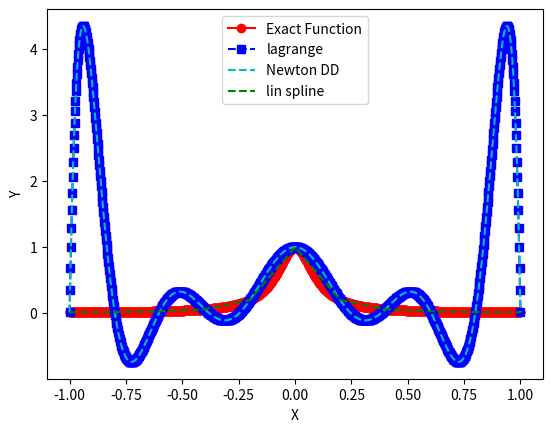
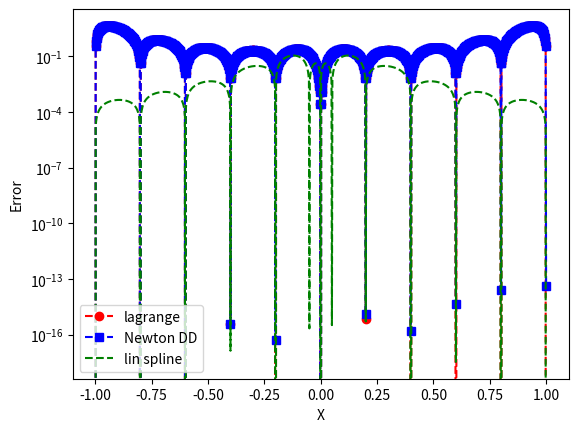

Write the Python code that produced these figures, in order.
import numpy as np
import numpy.linalg as la
import matplotlib.pyplot as plt

def driver():


    f = lambda x: 1/(1 + (10*x)**2)

    N = 10;
    ''' interval'''
    a = -1;
    b = 1;

    ''' create equispaced interpolation nodes'''
    xint = np.linspace(a,b,N+1);

    ''' create interpolation data'''
    yint = f(xint);

    Neval = 1000;
    xeval = np.linspace(a,b,Neval+1);

    ''' Linear spline evaluation '''
    yeval_ls = eval_lin_spline(xeval,xint,yint,N);

    ''' create points for evaluating the Lagrange interpolating polynomial'''
    yeval_l= np.zeros(Neval+1)
    yeval_dd = np.zeros(Neval+1)

    '''Initialize and populate the first columns of the
     divided difference matrix. We will pass the x vector'''
    y = np.zeros( (N+1, N+1) )

    for j in range(N+1):
       y[j][0]  = yint[j]

    y = dividedDiffTable(xint, y, N+1)
    ''' evaluate lagrange poly '''
    for kk in range(Neval+1):
       yeval_l[kk] = eval_lagrange(xeval[kk],xint,yint,N)
       yeval_dd[kk] = evalDDpoly(xeval[kk],xint,y,N)

    ''' create vector with exact values'''
    fex = f(xeval)

    plt.figure()
    plt.plot(xeval,fex,'ro-',label='Exact Function')
    plt.plot(xeval,yeval_l,'bs--',label='lagrange')
    plt.plot(xeval,yeval_dd,'c--',label='Newton DD')
    plt.plot(xeval,yeval_ls,'g--',label='lin spline')
    plt.xlabel("X")
    plt.ylabel("Y")
    plt.legend()

    plt.figure()
    err_l = abs(yeval_l-fex)
    err_dd = abs(yeval_dd-fex)
    err_ls = abs(yeval_ls-fex)
    plt.semilogy(xeval,err_l,'ro--',label='lagrange')
    plt.semilogy(xeval,err_dd,'bs--',label='Newton DD')
    plt.semilogy(xeval,err_ls,'g--',label='lin spline')
    plt.xlabel("X")
    plt.ylabel("Error")
    plt.legend()
    plt.show()

def eval_line(x,x0,y0,x1,y1):
    lin = (1/(x1-x0))*(y0*(x1-x) + y1*(x-x0));
    return lin;

def find_int(xeval,a,b):
    ind = np.where(np.logical_and(xeval>=a,xeval<=b));
    return ind;

def eval_lin_spline(xeval,xint,yint,N):
    Neval = len(xeval);
    yeval = np.zeros(Neval);

    for n in range(N):
        indn = find_int(xeval,xint[n],xint[n+1]);
        yeval[indn] = eval_line(xeval[indn],xint[n],yint[n],xint[n+1],yint[n+1]);

    return yeval;

def eval_lagrange(xeval,xint,yint,N):

    lj = np.ones(N+1)

    for count in range(N+1):
       for jj in range(N+1):
           if (jj != count):
              lj[count] = lj[count]*(xeval - xint[jj])/(xint[count]-xint[jj])

    yeval = 0.

    for jj in range(N+1):
       yeval = yeval + yint[jj]*lj[jj]

    return(yeval)


''' create divided difference matrix'''
def dividedDiffTable(x, y, n):

    for i in range(1, n):
        for j in range(n - i):
            y[j][i] = ((y[j][i - 1] - y[j + 1][i - 1]) /
                                     (x[j] - x[i + j]));
    return y;

def evalDDpoly(xval, xint,y,N):
    ''' evaluate the polynomial terms'''
    ptmp = np.zeros(N+1)

    ptmp[0] = 1.
    for j in range(N):
      ptmp[j+1] = ptmp[j]*(xval-xint[j])

    '''evaluate the divided difference polynomial'''
    yeval = 0.
    for j in range(N+1):
       yeval = yeval + y[0][j]*ptmp[j]

    return yeval



driver()
